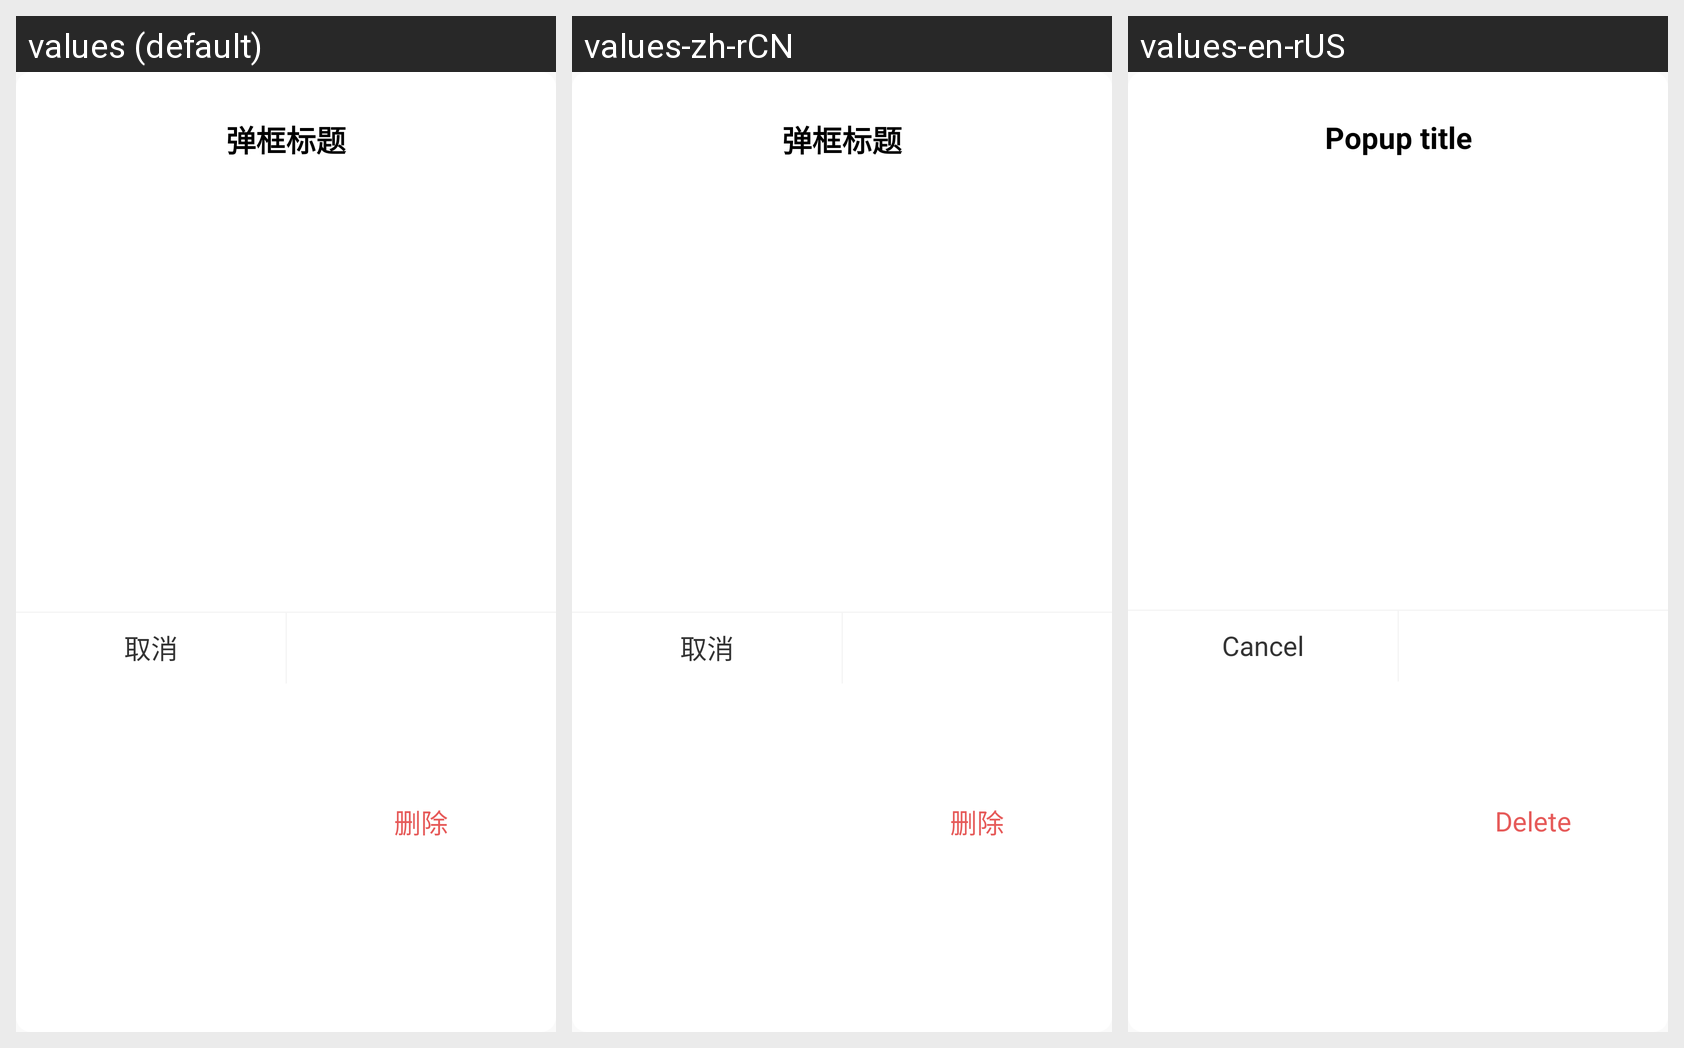

Here is an Android app screen in its default locale and in the app's own translations. Write out the translated-string differences for the strings that appear on this screen.
Android screen res/layout/popup_common.xml rendered under 3 locales, left to right: values (default), values-zh-rCN, values-en-rUS. Device: Nexus 5 (rendered at 1080×1920; each locale shown at half size, 540×960, under a caption strip naming it); theme AppTheme.
Strings drawn on this screen, with the default value and each locale's value (text and hints the layout hard-codes, and strings that could not be matched under every locale, appear in the picture but are not listed):

dialog_title_name
  values: 弹框标题
  values-zh-rCN: 弹框标题
  values-en-rUS: Popup title

cancel
  values: 取消
  values-zh-rCN: 取消
  values-en-rUS: Cancel

delete
  values: 删除
  values-zh-rCN: 删除
  values-en-rUS: Delete
